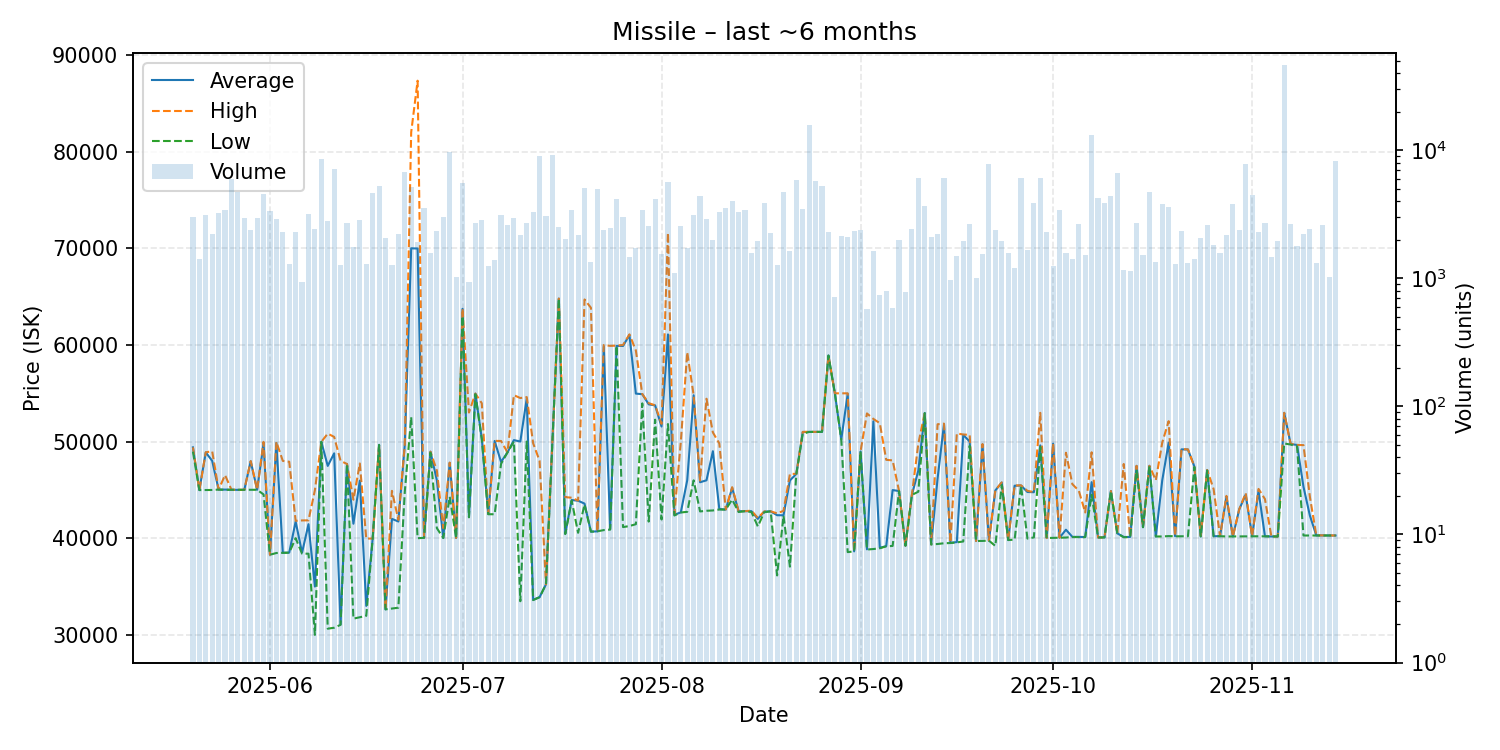

Values plotted in this chart, from the file beside it:
date, average, highest, lowest, order_count, volume
2025-05-20, 49400, 49400, 48950, 202, 3034
2025-05-21, 44980, 44980, 44980, 172, 1415
2025-05-22, 48880, 48890, 44990, 160, 3127
2025-05-23, 48000, 48990, 44990, 172, 2232
2025-05-24, 45030, 45030, 45030, 191, 3236
2025-05-25, 45030, 46530, 45010, 211, 3439
2025-05-26, 45010, 45020, 45010, 195, 6007
2025-05-27, 45000, 45000, 45000, 175, 4734
2025-05-28, 45000, 45000, 45000, 214, 2942
2025-05-29, 47960, 47980, 45010, 212, 2365
2025-05-30, 45010, 45010, 45010, 229, 2973
2025-05-31, 49800, 49970, 44530, 236, 4562
2025-06-01, 38290, 38290, 38290, 237, 3351
2025-06-02, 49840, 49970, 38470, 226, 2892
2025-06-03, 38500, 48000, 38490, 227, 2311
2025-06-04, 38510, 47910, 38500, 186, 1303
2025-06-05, 41720, 41800, 40000, 193, 2314
2025-06-06, 38500, 41840, 38400, 192, 932
2025-06-07, 41450, 41850, 38400, 248, 3175
2025-06-08, 35000, 44970, 30000, 234, 2415
2025-06-09, 49970, 49970, 49970, 196, 8523
2025-06-10, 47480, 50820, 30640, 182, 2805
2025-06-11, 48780, 50480, 30740, 175, 7175
2025-06-12, 31080, 48000, 31040, 169, 1277
2025-06-13, 47680, 47680, 47680, 178, 2697
2025-06-14, 41500, 43980, 31680, 215, 1743
2025-06-15, 45960, 47730, 31830, 209, 2874
2025-06-16, 33000, 39960, 31970, 156, 1296
2025-06-17, 39960, 39970, 39960, 183, 4626
2025-06-18, 49650, 49650, 49650, 170, 5218
2025-06-19, 32640, 32640, 32640, 168, 2045
2025-06-20, 42000, 44900, 32720, 173, 1275
2025-06-21, 41730, 41890, 32810, 182, 2211
2025-06-22, 49660, 49660, 44780, 228, 6726
2025-06-23, 69990, 82000, 52530, 210, 5174
2025-06-24, 69970, 87330, 40000, 169, 1917
2025-06-25, 40040, 40040, 40040, 154, 3546
2025-06-26, 48950, 48950, 48850, 163, 1581
2025-06-27, 45990, 47000, 41040, 188, 2327
2025-06-28, 40020, 41040, 40020, 176, 3021
2025-06-29, 47800, 47820, 44290, 219, 9757
2025-06-30, 40030, 40030, 40030, 165, 1027
2025-07-01, 63730, 63740, 62980, 159, 5562
2025-07-02, 42200, 53000, 42160, 172, 936
2025-07-03, 54960, 54960, 54900, 176, 2689
2025-07-04, 50290, 53960, 50250, 169, 2848
2025-07-05, 42510, 42520, 42480, 180, 1242
2025-07-06, 50060, 50070, 42480, 199, 1382
2025-07-07, 47890, 50060, 47700, 191, 3117
2025-07-08, 48880, 48880, 48870, 166, 2591
2025-07-09, 50150, 54800, 50000, 150, 2965
2025-07-10, 50000, 54500, 33480, 161, 2185
2025-07-11, 54450, 54600, 50000, 160, 2712
2025-07-12, 33630, 49820, 33600, 195, 3279
2025-07-13, 33900, 48000, 33900, 215, 9084
2025-07-14, 35230, 35230, 35230, 145, 3068
2025-07-15, 50000, 50000, 50000, 142, 9091
2025-07-16, 64790, 64790, 64790, 189, 2512
2025-07-17, 40470, 44250, 40430, 166, 2027
2025-07-18, 43950, 44190, 43890, 159, 3438
... 119 more rows
